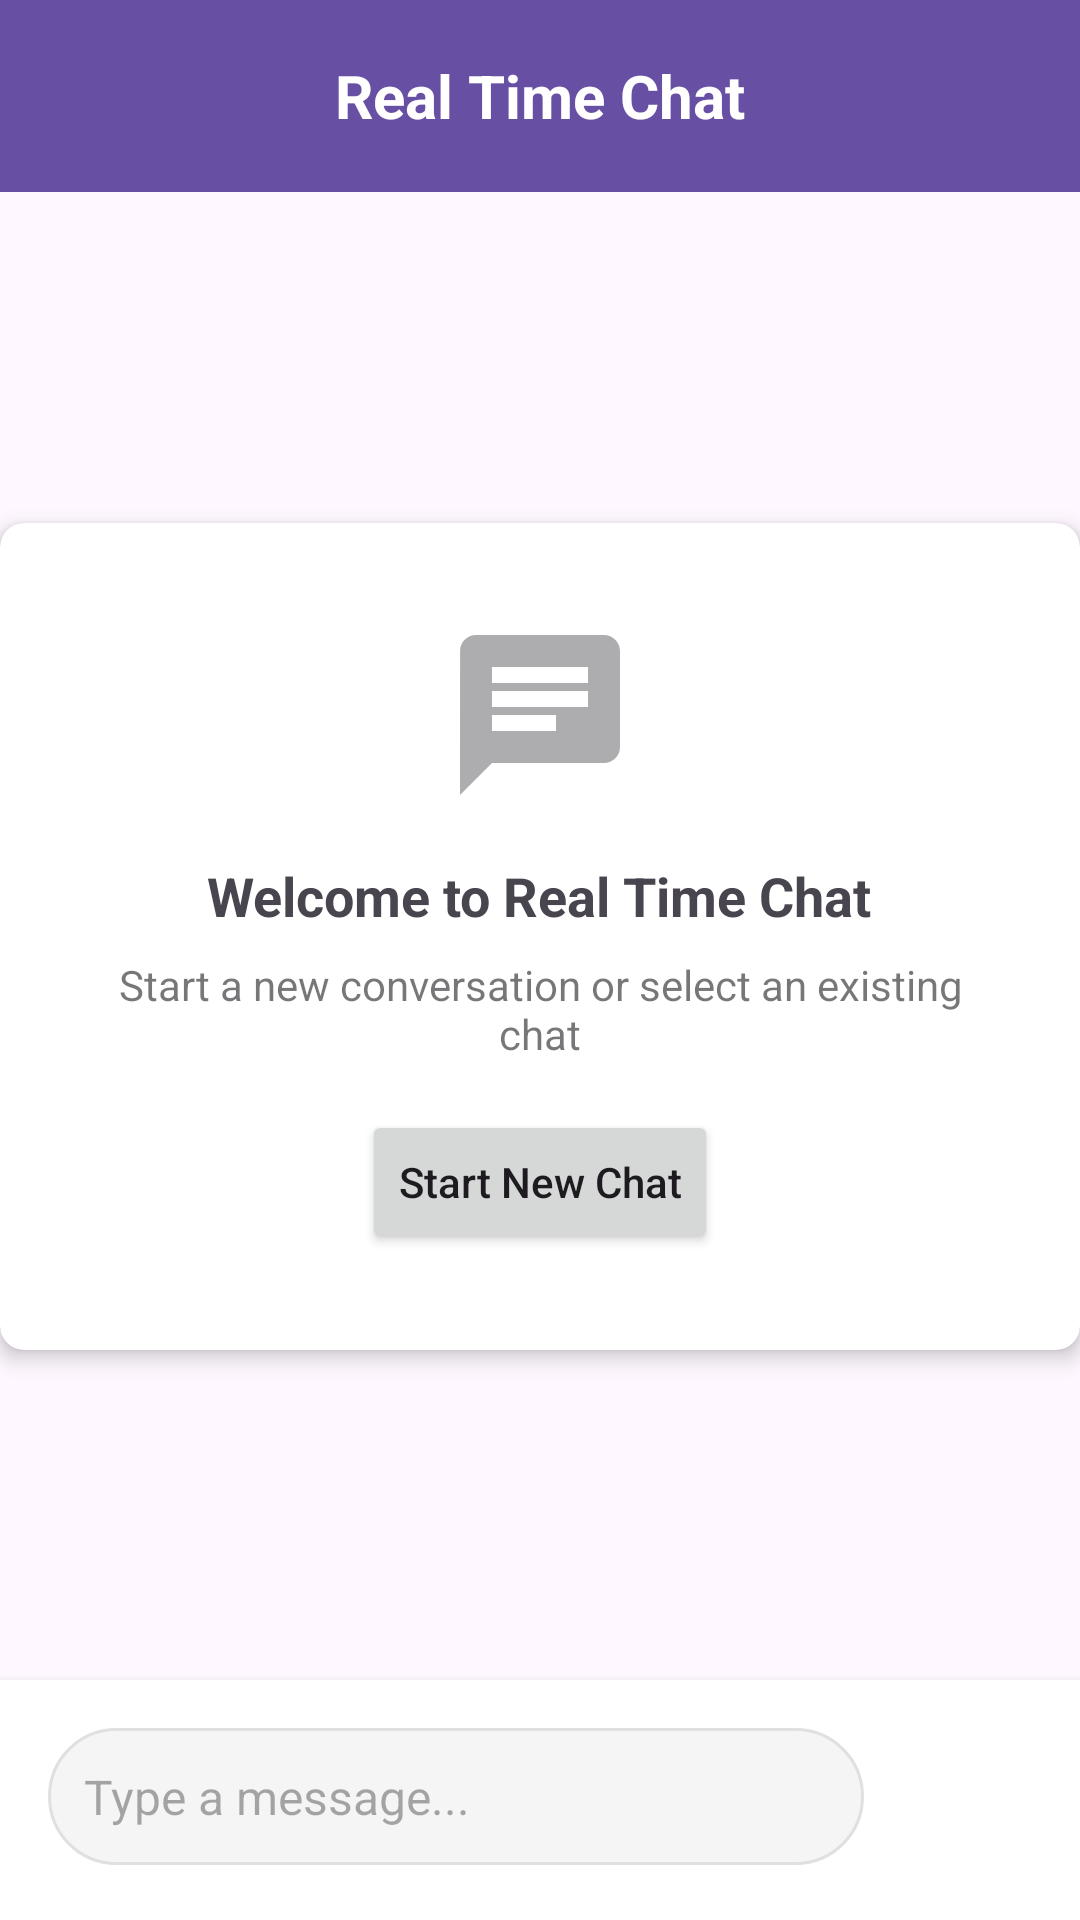

Android layout source for this screen:
<!-- AndroidManifest.xml: application theme Theme.RealTimeChatUI -->
<!-- res/layout/activity_main.xml -->
<?xml version="1.0" encoding="utf-8"?>
<androidx.constraintlayout.widget.ConstraintLayout xmlns:android="http://schemas.android.com/apk/res/android"
    xmlns:app="http://schemas.android.com/apk/res-auto"
    xmlns:tools="http://schemas.android.com/tools"
    android:id="@+id/main"
    android:layout_width="match_parent"
    android:layout_height="match_parent"
    tools:context=".MainActivity">

    
    <androidx.appcompat.widget.Toolbar
        android:id="@+id/toolbar"
        android:layout_width="0dp"
        android:layout_height="?attr/actionBarSize"
        android:background="?attr/colorPrimary"
        android:theme="@style/ThemeOverlay.AppCompat.ActionBar"
        app:layout_constraintEnd_toEndOf="parent"
        app:layout_constraintStart_toStartOf="parent"
        app:layout_constraintTop_toTopOf="parent"
        app:popupTheme="@style/ThemeOverlay.AppCompat.Light">

        <TextView
            android:id="@+id/tvChatTitle"
            android:layout_width="wrap_content"
            android:layout_height="wrap_content"
            android:layout_gravity="center"
            android:text="Real Time Chat"
            android:textColor="@android:color/white"
            android:textSize="20sp"
            android:textStyle="bold" />

        <ImageView
            android:id="@+id/ivNewChat"
            android:layout_width="wrap_content"
            android:layout_height="wrap_content"
            android:layout_gravity="end"
            android:layout_marginEnd="16dp"
            android:background="?attr/selectableItemBackgroundBorderless"
            android:padding="8dp"
            android:src="@drawable/ic_add_chat"
            android:contentDescription="New Chat" />

    </androidx.appcompat.widget.Toolbar>

    
    <TextView
        android:id="@+id/tvConnectionStatus"
        android:layout_width="0dp"
        android:layout_height="wrap_content"
        android:background="#FFF3CD"
        android:padding="8dp"
        android:text="Connecting to server..."
        android:textAlignment="center"
        android:textColor="#856404"
        android:textSize="14sp"
        android:visibility="gone"
        app:layout_constraintEnd_toEndOf="parent"
        app:layout_constraintStart_toStartOf="parent"
        app:layout_constraintTop_toBottomOf="@id/toolbar" />

    
    <androidx.recyclerview.widget.RecyclerView
        android:id="@+id/rvMessages"
        android:layout_width="0dp"
        android:layout_height="0dp"
        android:clipToPadding="false"
        android:paddingBottom="8dp"
        app:layout_constraintBottom_toTopOf="@id/layoutMessageInput"
        app:layout_constraintEnd_toEndOf="parent"
        app:layout_constraintStart_toStartOf="parent"
        app:layout_constraintTop_toBottomOf="@id/tvConnectionStatus"
        tools:listitem="@layout/item_message_received" />

    
    <LinearLayout
        android:id="@+id/layoutMessageInput"
        android:layout_width="0dp"
        android:layout_height="wrap_content"
        android:background="@android:color/white"
        android:elevation="4dp"
        android:orientation="horizontal"
        android:padding="16dp"
        app:layout_constraintBottom_toBottomOf="parent"
        app:layout_constraintEnd_toEndOf="parent"
        app:layout_constraintStart_toStartOf="parent">

        <EditText
            android:id="@+id/etMessage"
            android:layout_width="0dp"
            android:layout_height="wrap_content"
            android:layout_weight="1"
            android:background="@drawable/bg_message_input"
            android:hint="Type a message..."
            android:maxLines="4"
            android:padding="12dp"
            android:textSize="16sp" />

        <ImageView
            android:id="@+id/ivSendMessage"
            android:layout_width="48dp"
            android:layout_height="48dp"
            android:layout_marginStart="8dp"
            android:background="@drawable/bg_send_button"
            android:contentDescription="Send Message"
            android:padding="12dp"
            android:src="@drawable/ic_send" />

    </LinearLayout>

    
    <androidx.cardview.widget.CardView
        android:id="@+id/cvStartChat"
        android:layout_width="wrap_content"
        android:layout_height="wrap_content"
        android:layout_margin="16dp"
        android:visibility="visible"
        app:cardCornerRadius="8dp"
        app:cardElevation="4dp"
        app:layout_constraintBottom_toBottomOf="@id/rvMessages"
        app:layout_constraintEnd_toEndOf="parent"
        app:layout_constraintStart_toStartOf="parent"
        app:layout_constraintTop_toTopOf="@id/rvMessages">

        <LinearLayout
            android:layout_width="wrap_content"
            android:layout_height="wrap_content"
            android:gravity="center"
            android:orientation="vertical"
            android:padding="32dp">

            <ImageView
                android:layout_width="64dp"
                android:layout_height="64dp"
                android:layout_marginBottom="16dp"
                android:src="@drawable/ic_chat_bubble"
                android:alpha="0.6" />

            <TextView
                android:layout_width="wrap_content"
                android:layout_height="wrap_content"
                android:layout_marginBottom="8dp"
                android:text="Welcome to Real Time Chat"
                android:textSize="18sp"
                android:textStyle="bold" />

            <TextView
                android:layout_width="wrap_content"
                android:layout_height="wrap_content"
                android:layout_marginBottom="16dp"
                android:gravity="center"
                android:text="Start a new conversation or select an existing chat"
                android:textColor="@color/material_on_surface_emphasis_medium"
                android:textSize="14sp" />

            <Button
                android:id="@+id/btnStartNewChat"
                android:layout_width="wrap_content"
                android:layout_height="wrap_content"
                android:text="Start New Chat"
                android:textAllCaps="false" />

        </LinearLayout>

    </androidx.cardview.widget.CardView>

</androidx.constraintlayout.widget.ConstraintLayout>
<!-- res/layout/item_message_received.xml (included above) -->
<?xml version="1.0" encoding="utf-8"?>
<LinearLayout xmlns:android="http://schemas.android.com/apk/res/android"
    android:layout_width="match_parent"
    android:layout_height="wrap_content"
    android:orientation="horizontal"
    android:gravity="start"
    android:padding="8dp">

    <LinearLayout
        android:layout_width="wrap_content"
        android:layout_height="wrap_content"
        android:layout_marginEnd="80dp"
        android:background="@drawable/bg_message_received"
        android:orientation="vertical"
        android:padding="12dp">

        <TextView
            android:id="@+id/tvSenderName"
            android:layout_width="wrap_content"
            android:layout_height="wrap_content"
            android:text="Sender Name"
            android:textColor="@color/material_on_surface_emphasis_medium"
            android:textSize="12sp"
            android:textStyle="bold" />

        <TextView
            android:id="@+id/tvMessageContent"
            android:layout_width="wrap_content"
            android:layout_height="wrap_content"
            android:layout_marginTop="2dp"
            android:text="Message content"
            android:textColor="@android:color/black"
            android:textSize="16sp" />

        <TextView
            android:id="@+id/tvMessageTime"
            android:layout_width="wrap_content"
            android:layout_height="wrap_content"
            android:layout_marginTop="4dp"
            android:text="12:30"
            android:textColor="@color/material_on_surface_emphasis_medium"
            android:textSize="12sp" />

    </LinearLayout>

</LinearLayout>
<!-- resources referenced by this layout -->
<resources>
  <!-- drawable bg_message_input (drawable) -->
  <?xml version="1.0" encoding="utf-8"?>
  <shape xmlns:android="http://schemas.android.com/apk/res/android"
      android:shape="rectangle">
      <solid android:color="#F5F5F5" />
      <corners android:radius="24dp" />
      <stroke 
          android:width="1dp"
          android:color="#E0E0E0" />
  </shape>
  <!-- drawable bg_message_received (drawable) -->
  <?xml version="1.0" encoding="utf-8"?>
  <shape xmlns:android="http://schemas.android.com/apk/res/android"
      android:shape="rectangle">
      <solid android:color="#E5E5EA" />
      <corners 
          android:topLeftRadius="16dp"
          android:topRightRadius="16dp"
          android:bottomLeftRadius="4dp"
          android:bottomRightRadius="16dp" />
  </shape>
  <!-- drawable ic_chat_bubble (drawable) -->
  <?xml version="1.0" encoding="utf-8"?>
  <vector xmlns:android="http://schemas.android.com/apk/res/android"
      android:width="24dp"
      android:height="24dp"
      android:viewportWidth="24"
      android:viewportHeight="24">
      <path
          android:fillColor="@color/material_on_surface_emphasis_medium"
          android:pathData="M20,2H4c-1.1,0 -1.99,0.9 -1.99,2L2,22l4,-4h14c1.1,0 2,-0.9 2,-2V4c0,-1.1 -0.9,-2 -2,-2zM6,9h12v2H6V9zM14,14H6v-2h8v2zM18,8H6V6h12v2z" />
  </vector>
  <!-- drawable ic_send (drawable) -->
  <?xml version="1.0" encoding="utf-8"?>
  <vector xmlns:android="http://schemas.android.com/apk/res/android"
      android:width="24dp"
      android:height="24dp"
      android:viewportWidth="24"
      android:viewportHeight="24">
      <path
          android:fillColor="@android:color/white"
          android:pathData="M2.01,21L24,12 2.01,3 2,10l15,2 -15,2z" />
  </vector>
  <style name="Theme.RealTimeChatUI" parent="Base.Theme.RealTimeChatUI" />
  <style name="Base.Theme.RealTimeChatUI" parent="Theme.Material3.DayNight.NoActionBar">
          
          
      </style>
</resources>
